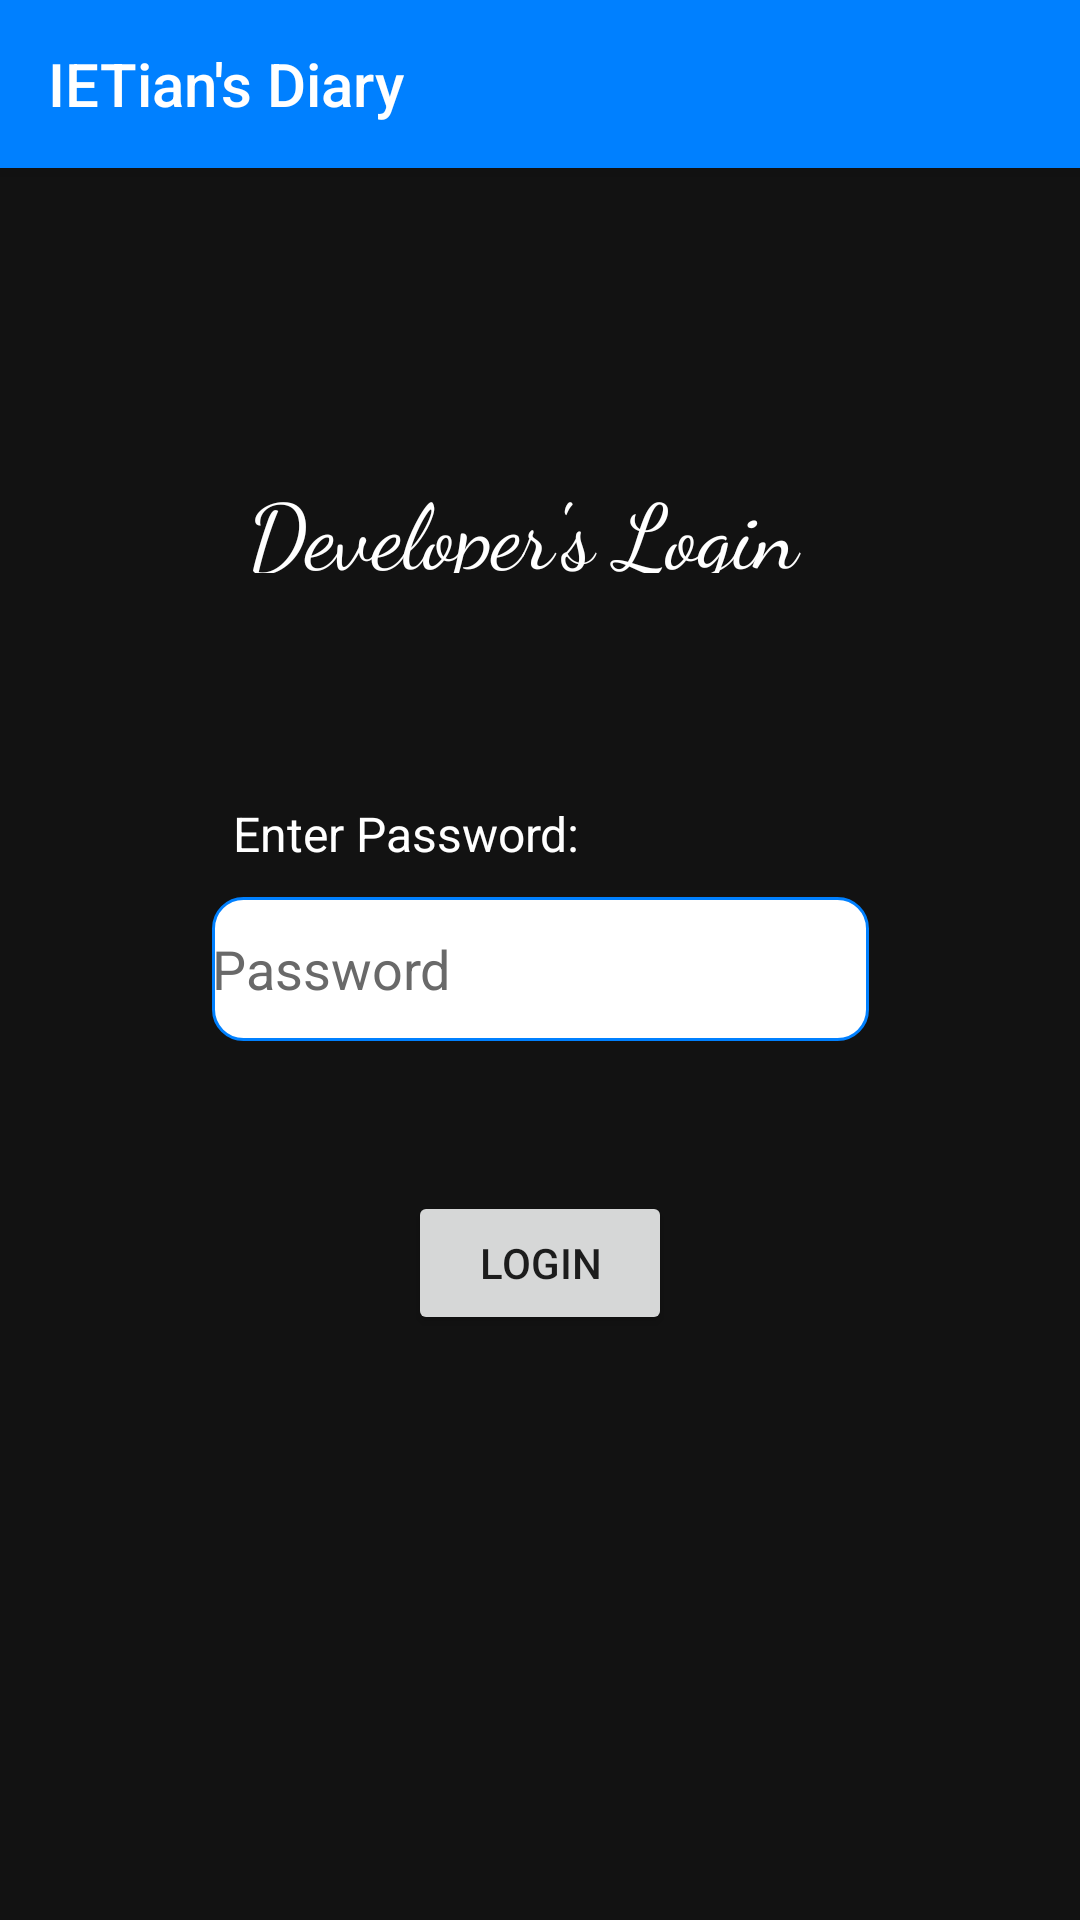

Here is an Android app screen rendered from its layout file. Give the layout XML and the strings, colors and styles it references.
<!-- AndroidManifest.xml: application theme AppTheme -->
<!-- res/layout/activity_developer.xml -->
<?xml version="1.0" encoding="utf-8"?>
<android.support.constraint.ConstraintLayout xmlns:android="http://schemas.android.com/apk/res/android"
    xmlns:app="http://schemas.android.com/apk/res-auto"
    xmlns:tools="http://schemas.android.com/tools"
    android:layout_width="match_parent"
    android:background="#121212"
    android:layout_height="match_parent"
    tools:context=".navigation_activities.developers.developer">

    <include
        android:id="@+id/include5"
        layout="@layout/toolbar" />

    <TextView
        android:id="@+id/textView13"
        android:layout_width="195dp"
        android:layout_height="35dp"

        android:layout_marginStart="8dp"
        android:layout_marginTop="100dp"
        android:layout_marginEnd="8dp"
        android:fontFamily="cursive"
        android:text="Developer's Login"
        android:textColor="#fff"
        android:textSize="30dp"
        app:layout_constraintEnd_toEndOf="parent"
        app:layout_constraintStart_toStartOf="parent"
        app:layout_constraintTop_toBottomOf="@+id/include5" />

    <EditText
        android:id="@+id/dev_password"
        android:layout_width="219dp"
        android:layout_height="48dp"
        android:layout_marginStart="8dp"
        android:layout_marginEnd="8dp"
        android:background="@drawable/border"
        android:ems="10"
        android:hint="Password"
        android:inputType="textPassword"
        android:textColorHint="#696969"
        app:layout_constraintEnd_toEndOf="parent"
        app:layout_constraintStart_toStartOf="parent"
        app:layout_constraintTop_toBottomOf="@+id/textView14" />

    <TextView
        android:id="@+id/textView14"
        android:layout_width="147dp"
        android:layout_height="32dp"
        android:layout_marginStart="8dp"
        android:layout_marginTop="76dp"
        android:layout_marginEnd="8dp"
        android:text="Enter Password:"
        android:textColor="#fff"
        android:textSize="16dp"
        app:layout_constraintEnd_toEndOf="parent"
        app:layout_constraintHorizontal_bias="0.354"
        app:layout_constraintStart_toStartOf="parent"
        app:layout_constraintTop_toBottomOf="@+id/textView13" />

    <Button
        android:id="@+id/dev_login"
        android:layout_width="wrap_content"
        android:layout_height="wrap_content"
        android:layout_marginStart="8dp"
        android:layout_marginTop="50dp"

        android:layout_marginEnd="8dp"
        android:text="Login"
        app:layout_constraintEnd_toEndOf="parent"
        app:layout_constraintStart_toStartOf="parent"
        app:layout_constraintTop_toBottomOf="@+id/dev_password" />


</android.support.constraint.ConstraintLayout>
<!-- res/layout/toolbar.xml (included above) -->
<?xml version="1.0" encoding="utf-8"?>
<android.support.v7.widget.Toolbar xmlns:android="http://schemas.android.com/apk/res/android"
    xmlns:app="http://schemas.android.com/apk/res-auto"
    android:id="@+id/toolbar"
    android:layout_width="match_parent"
    android:layout_height="?attr/actionBarSize"
    android:background="@color/colorPrimary"
    app:titleTextColor="#ffff"
    app:title="@string/app_name"

    android:theme="@style/Theme.AppCompat.Light.DarkActionBar"
    android:elevation="4dp">

</android.support.v7.widget.Toolbar>
<!-- resources referenced by this layout -->
<resources>
  <color name="colorPrimary">#0080ff</color>
  <!-- drawable border (drawable) -->
  <?xml version="1.0" encoding="UTF-8"?>
  <shape xmlns:android= "http://schemas.android.com/apk/res/android"
      android:shape="rectangle"
  
      >
      <solid android:color="#ffff" />
      <stroke android:width="1dp" android:color="@color/colorPrimary"
          />
      <corners android:radius="10dp"/>
  </shape>
  <string name="app_name">IETian\'s Diary</string>
  <style name="AppTheme" parent="Theme.AppCompat.Light.NoActionBar">
          
          <item name="windowNoTitle">true</item>
          <item name="windowActionBar">false</item>
          <item name="colorPrimary">@color/colorPrimary</item>
          <item name="colorPrimaryDark">@color/colorPrimaryDark</item>
          <item name="colorAccent">@color/colorAccent</item>
      </style>
  <color name="colorPrimaryDark">#0080ff</color>
  <color name="colorAccent">#0080ff</color>
</resources>
